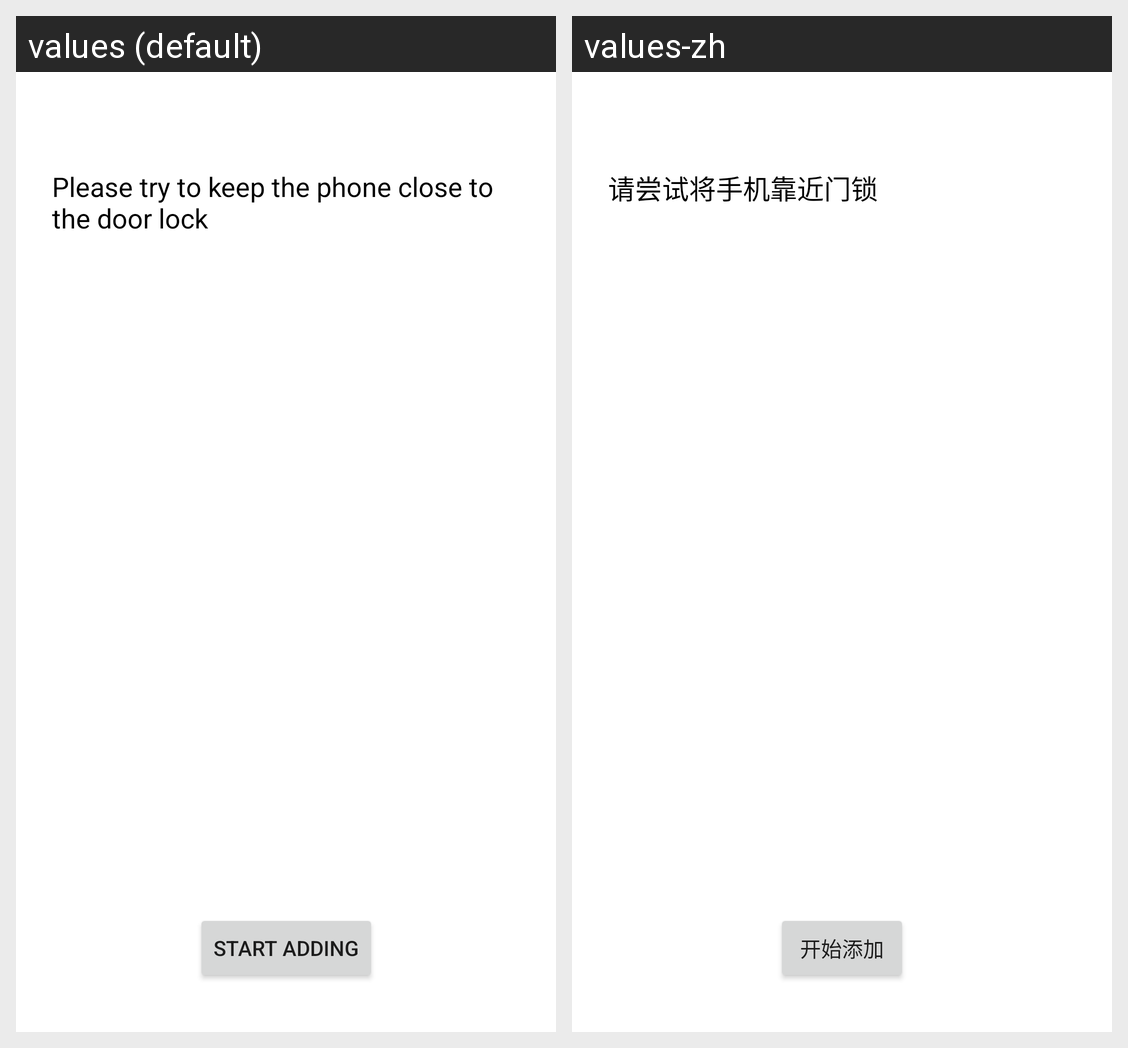

Locale-by-locale string values for the Android screen shown in this grid:
Android screen res/layout/fragment_second_add.xml rendered under 2 locales, left to right: values (default), values-zh. Device: Nexus 5 (rendered at 1080×1920; each locale shown at half size, 540×960, under a caption strip naming it); theme Theme.SDK.
Strings drawn on this screen, with the default value and each locale's value (text and hints the layout hard-codes, and strings that could not be matched under every locale, appear in the picture but are not listed):

close_to_lock_add_secone_fragment
  values: Please try to keep the phone close to the door lock
  values-zh: 请尝试将手机靠近门锁

start_add_second_fragment
  values: Start adding
  values-zh: 开始添加
